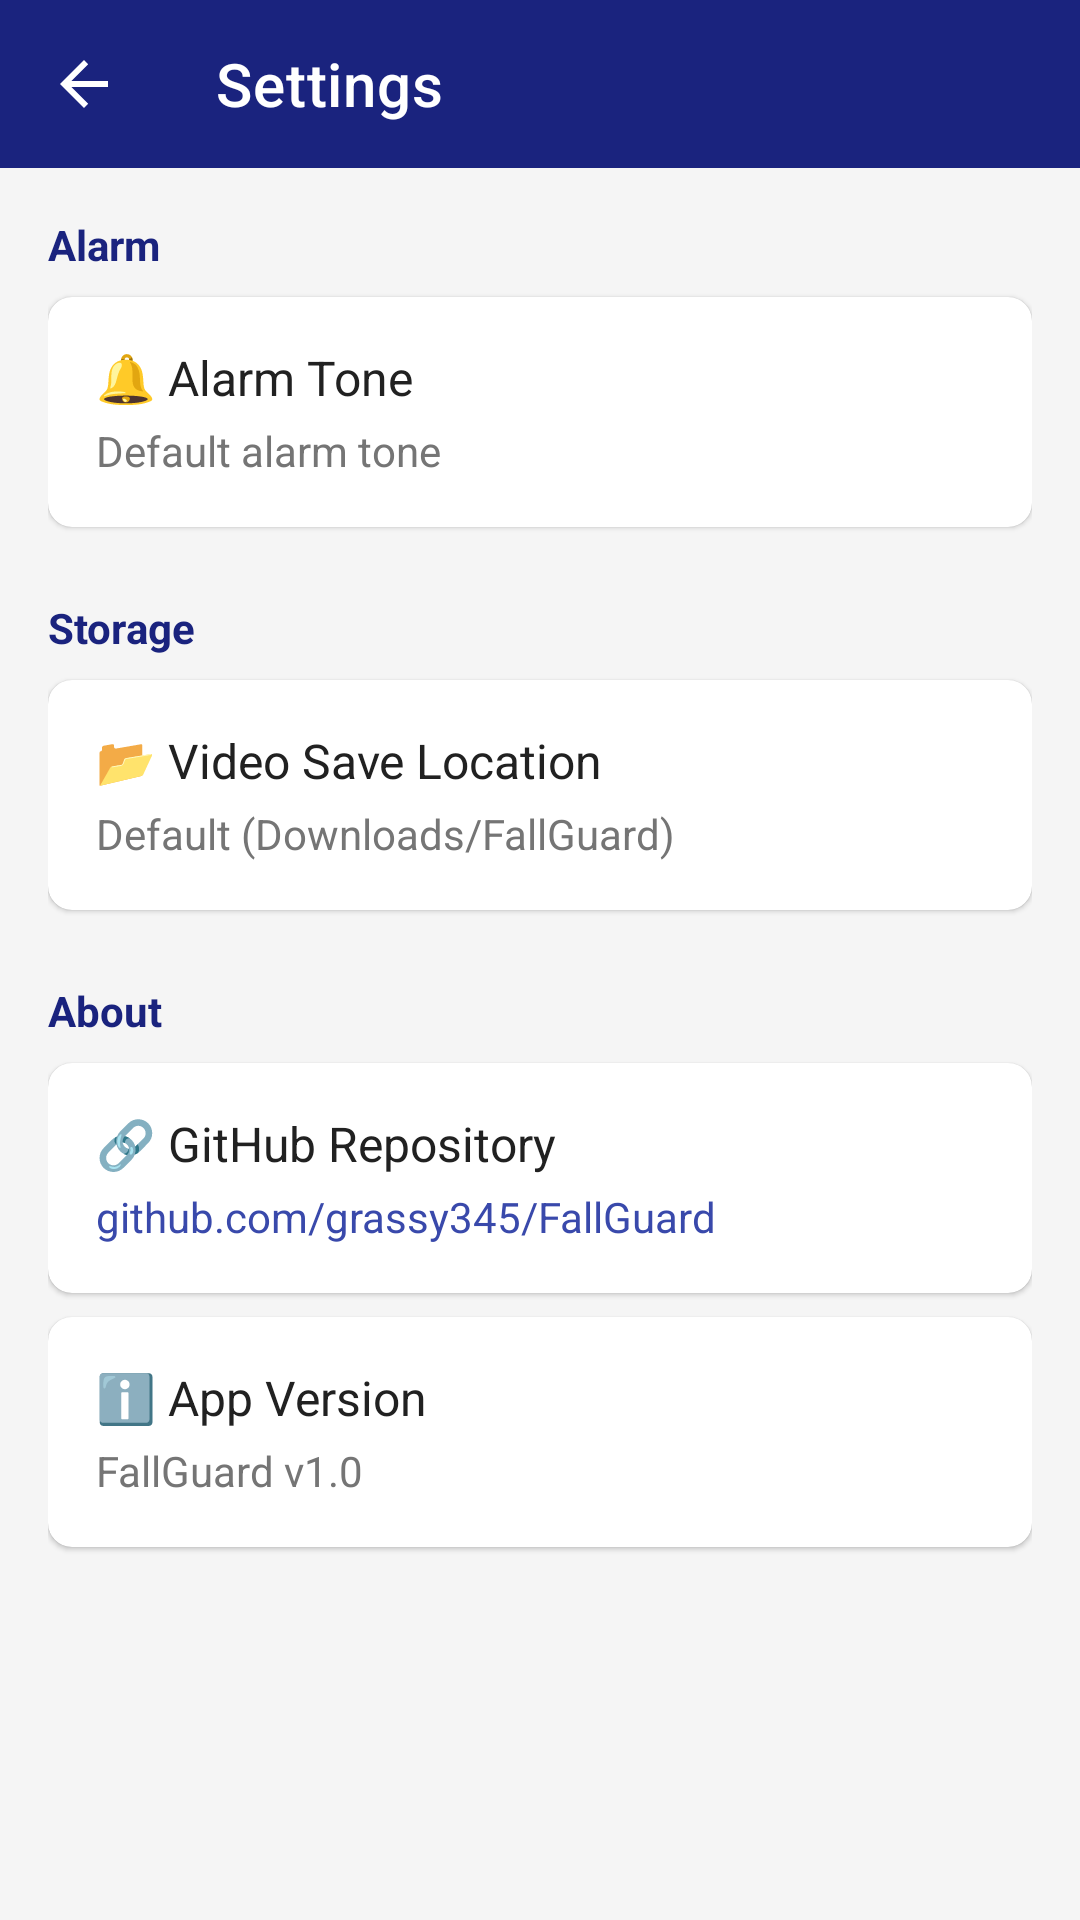

The Android layout XML behind this screen, and the referenced resources:
<!-- AndroidManifest.xml: activity theme Theme.FallGuard.DarkStatusBar -->
<!-- res/layout/activity_settings.xml -->
<?xml version="1.0" encoding="utf-8"?>
<LinearLayout
    xmlns:android="http://schemas.android.com/apk/res/android"
    xmlns:app="http://schemas.android.com/apk/res-auto"
    android:layout_width="match_parent"
    android:layout_height="match_parent"
    android:orientation="vertical"
    android:background="@color/primary_dark"
    android:fitsSystemWindows="true">

    
    <com.google.android.material.appbar.MaterialToolbar
        android:id="@+id/toolbar"
        android:layout_width="match_parent"
        android:layout_height="?attr/actionBarSize"
        android:background="@color/primary"
        app:title="Settings"
        app:titleTextColor="@color/white"
        app:navigationIcon="?attr/homeAsUpIndicator"
        app:navigationIconTint="@color/white" />

    <ScrollView
        android:layout_width="match_parent"
        android:layout_height="match_parent"
        android:background="@color/background">

        <LinearLayout
            android:layout_width="match_parent"
            android:layout_height="wrap_content"
            android:orientation="vertical"
            android:padding="16dp">

            
            <TextView
                android:layout_width="wrap_content"
                android:layout_height="wrap_content"
                android:text="Alarm"
                android:textSize="14sp"
                android:textStyle="bold"
                android:textColor="@color/primary"
                android:layout_marginBottom="8dp" />

            
            <com.google.android.material.card.MaterialCardView
                android:id="@+id/alarmToneCard"
                android:layout_width="match_parent"
                android:layout_height="wrap_content"
                android:layout_marginBottom="8dp"
                app:cardCornerRadius="8dp"
                app:cardElevation="1dp"
                android:clickable="true"
                android:focusable="true">

                <LinearLayout
                    android:layout_width="match_parent"
                    android:layout_height="wrap_content"
                    android:orientation="vertical"
                    android:padding="16dp">

                    <TextView
                        android:layout_width="wrap_content"
                        android:layout_height="wrap_content"
                        android:text="🔔 Alarm Tone"
                        android:textSize="16sp"
                        android:textColor="@color/text_primary" />

                    <TextView
                        android:id="@+id/currentToneName"
                        android:layout_width="wrap_content"
                        android:layout_height="wrap_content"
                        android:text="Default alarm tone"
                        android:textSize="14sp"
                        android:textColor="@color/text_secondary"
                        android:layout_marginTop="4dp" />
                </LinearLayout>
            </com.google.android.material.card.MaterialCardView>

            
            <TextView
                android:layout_width="wrap_content"
                android:layout_height="wrap_content"
                android:text="Storage"
                android:textSize="14sp"
                android:textStyle="bold"
                android:textColor="@color/primary"
                android:layout_marginTop="16dp"
                android:layout_marginBottom="8dp" />

            
            <com.google.android.material.card.MaterialCardView
                android:id="@+id/saveLocationCard"
                android:layout_width="match_parent"
                android:layout_height="wrap_content"
                android:layout_marginBottom="8dp"
                app:cardCornerRadius="8dp"
                app:cardElevation="1dp"
                android:clickable="true"
                android:focusable="true">

                <LinearLayout
                    android:layout_width="match_parent"
                    android:layout_height="wrap_content"
                    android:orientation="vertical"
                    android:padding="16dp">

                    <TextView
                        android:layout_width="wrap_content"
                        android:layout_height="wrap_content"
                        android:text="📂 Video Save Location"
                        android:textSize="16sp"
                        android:textColor="@color/text_primary" />

                    <TextView
                        android:id="@+id/currentSaveLocation"
                        android:layout_width="wrap_content"
                        android:layout_height="wrap_content"
                        android:text="Default (Downloads/FallGuard)"
                        android:textSize="14sp"
                        android:textColor="@color/text_secondary"
                        android:layout_marginTop="4dp" />
                </LinearLayout>
            </com.google.android.material.card.MaterialCardView>

            
            <TextView
                android:layout_width="wrap_content"
                android:layout_height="wrap_content"
                android:text="About"
                android:textSize="14sp"
                android:textStyle="bold"
                android:textColor="@color/primary"
                android:layout_marginTop="16dp"
                android:layout_marginBottom="8dp" />

            
            <com.google.android.material.card.MaterialCardView
                android:id="@+id/githubCard"
                android:layout_width="match_parent"
                android:layout_height="wrap_content"
                android:layout_marginBottom="8dp"
                app:cardCornerRadius="8dp"
                app:cardElevation="1dp"
                android:clickable="true"
                android:focusable="true">

                <LinearLayout
                    android:layout_width="match_parent"
                    android:layout_height="wrap_content"
                    android:orientation="vertical"
                    android:padding="16dp">

                    <TextView
                        android:layout_width="wrap_content"
                        android:layout_height="wrap_content"
                        android:text="🔗 GitHub Repository"
                        android:textSize="16sp"
                        android:textColor="@color/text_primary" />

                    <TextView
                        android:layout_width="wrap_content"
                        android:layout_height="wrap_content"
                        android:text="github.com/grassy345/FallGuard"
                        android:textSize="14sp"
                        android:textColor="@color/primary_light"
                        android:layout_marginTop="4dp" />
                </LinearLayout>
            </com.google.android.material.card.MaterialCardView>

            
            <com.google.android.material.card.MaterialCardView
                android:layout_width="match_parent"
                android:layout_height="wrap_content"
                android:layout_marginBottom="8dp"
                app:cardCornerRadius="8dp"
                app:cardElevation="1dp">

                <LinearLayout
                    android:layout_width="match_parent"
                    android:layout_height="wrap_content"
                    android:orientation="vertical"
                    android:padding="16dp">

                    <TextView
                        android:layout_width="wrap_content"
                        android:layout_height="wrap_content"
                        android:text="ℹ️ App Version"
                        android:textSize="16sp"
                        android:textColor="@color/text_primary" />

                    <TextView
                        android:layout_width="wrap_content"
                        android:layout_height="wrap_content"
                        android:text="FallGuard v1.0"
                        android:textSize="14sp"
                        android:textColor="@color/text_secondary"
                        android:layout_marginTop="4dp" />
                </LinearLayout>
            </com.google.android.material.card.MaterialCardView>

        </LinearLayout>
    </ScrollView>
</LinearLayout>
<!-- resources referenced by this layout -->
<resources>
  <color name="background">#F5F5F5</color>
  <color name="primary">#1A237E</color>
  <color name="primary_dark">#0D1442</color>
  <color name="primary_light">#3949AB</color>
  <color name="text_primary">#212121</color>
  <color name="text_secondary">#757575</color>
  <color name="white">#FFFFFF</color>
  <style name="Theme.FallGuard.DarkStatusBar" parent="Theme.FallGuard">
          <item name="android:windowLightStatusBar">false</item>
      </style>
  <style name="Theme.FallGuard" parent="Theme.MaterialComponents.Light.NoActionBar">
          <item name="colorPrimary">@color/primary</item>
          <item name="colorPrimaryVariant">@color/primary_dark</item>
          <item name="colorOnPrimary">@color/white</item>
          <item name="android:statusBarColor">@color/primary_dark</item>
      </style>
</resources>
